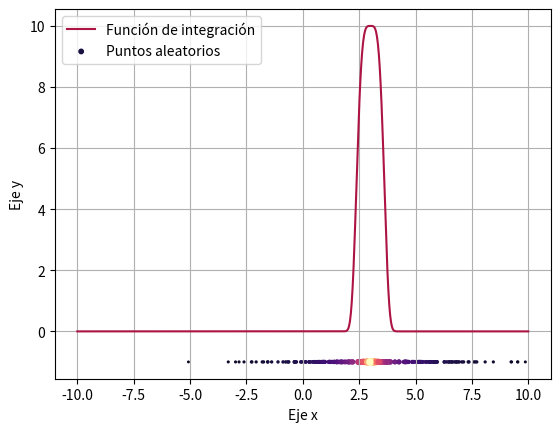

This figure's Python source:
import numpy as np
import matplotlib.pyplot as plt

cmap = plt.cm.get_cmap("magma")

def integrar_aleatorio(func,num_points,a,b,mean,std):
    #Generamos los puntos aleatorios y evaluamos
    random_points = np.random.normal(mean,std,num_points)
    random_points_d = []
    for rd in random_points:
        if a<=rd<=b:
            random_points_d.append(rd)
    random_points_d = np.array(random_points_d)
    pdf = np.exp(-(random_points_d-mean)**2/(2*std**2))/np.sqrt(2*np.pi*std)
    y = func(random_points_d)
    prom = np.mean(y/pdf) #Calculamos el promedio
    
    sp = np.linspace(a,b,1000)
    plt.xlabel("Eje x")
    plt.ylabel("Eje y")
    plt.grid()
    plt.plot(sp,func(sp),c="#AD1444",label="Función de integración")
    scale = 10/(abs(mean-random_points_d)+0.5)
    n_scale = scale/max(scale)
    colors = [cmap(n_scale[i]) for i in range(len(scale))]
    plt.scatter(random_points_d,-1*np.ones_like(random_points_d),s=scale,c=colors,label="Puntos aleatorios")
    plt.legend()
    plt.show()
    
    return prom




f = lambda x:10*np.exp(-5*(x-3)**4)
print(integrar_aleatorio(f,200,-10,10,3,3))
